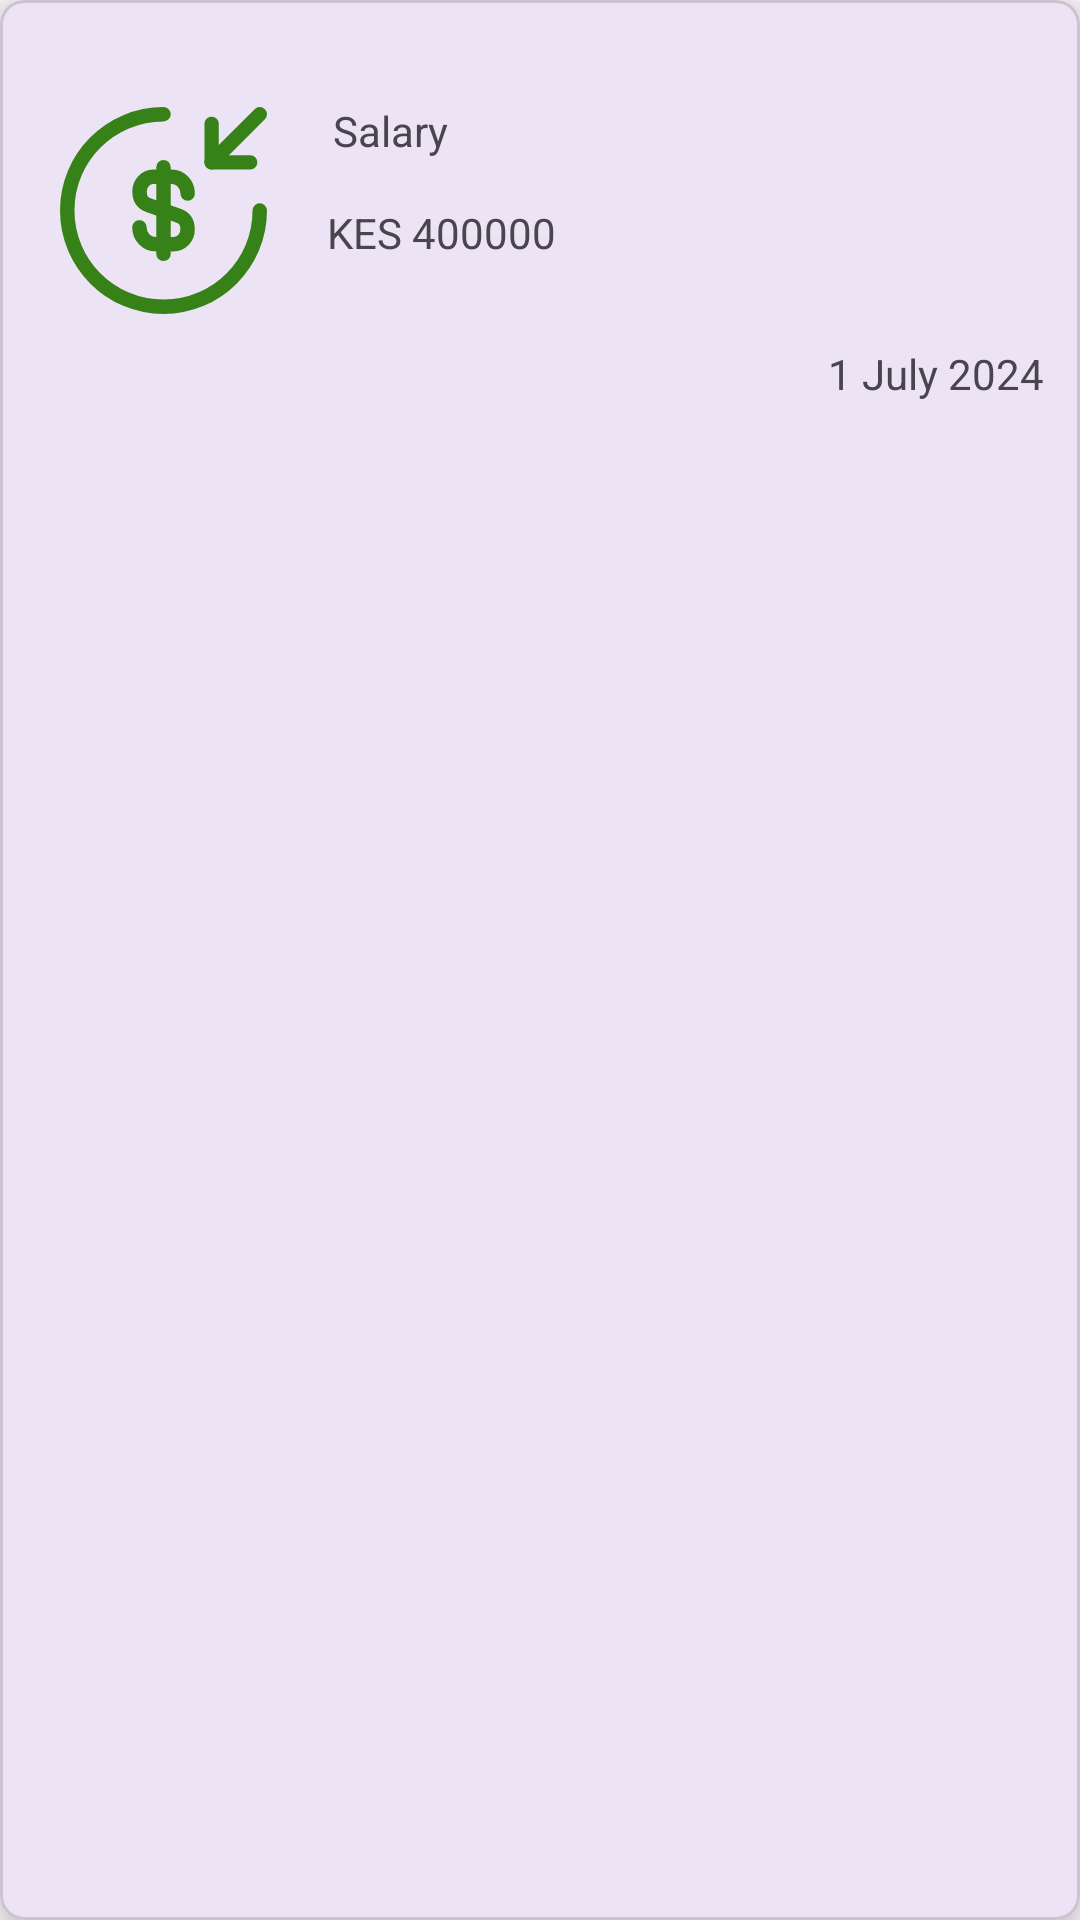

Write the Android layout XML for this screen, with the resource values it uses.
<!-- AndroidManifest.xml: application theme Theme.Enwalletproject -->
<!-- res/layout/enwallety.xml -->
<?xml version="1.0" encoding="utf-8"?>
<com.google.android.material.card.MaterialCardView xmlns:android="http://schemas.android.com/apk/res/android"
    xmlns:app="http://schemas.android.com/apk/res-auto"
    xmlns:tools="http://schemas.android.com/tools"
    android:layout_width="wrap_content"
    android:layout_height="wrap_content"
    android:layout_margin="8dp"
    app:cardCornerRadius="8dp"
    app:cardElevation="8dp">

    <androidx.constraintlayout.widget.ConstraintLayout
        android:layout_width="386dp"
        android:layout_height="154dp">

        <ImageView
            android:id="@+id/imageView2"
            android:layout_width="77dp"
            android:layout_height="92dp"
            android:layout_marginStart="16dp"
            android:layout_marginTop="24dp"
            app:layout_constraintStart_toStartOf="parent"
            app:layout_constraintTop_toTopOf="parent"
            app:srcCompat="@drawable/income_trx" />

        <TextView
            android:id="@+id/tvSalary"
            android:layout_width="wrap_content"
            android:layout_height="wrap_content"
            android:layout_marginStart="18dp"
            android:text="Salary"
            app:layout_constraintBottom_toBottomOf="@+id/imageView2"
            app:layout_constraintStart_toEndOf="@+id/imageView2"
            app:layout_constraintTop_toTopOf="@+id/imageView2"
            app:layout_constraintVertical_bias="0.136" />

        <TextView
            android:id="@+id/tvDate"
            android:layout_width="wrap_content"
            android:layout_height="wrap_content"
            android:layout_marginStart="275dp"
            android:layout_marginTop="36dp"
            android:layout_marginEnd="38dp"
            android:layout_marginBottom="20dp"
            android:text="1 July 2024"
            app:layout_constraintBottom_toBottomOf="parent"
            app:layout_constraintEnd_toEndOf="parent"
            app:layout_constraintHorizontal_bias="1.0"
            app:layout_constraintStart_toStartOf="parent"
            app:layout_constraintTop_toTopOf="@+id/tvSalary"
            app:layout_constraintVertical_bias="1.0" />

        <TextView
            android:id="@+id/tvAmount"
            android:layout_width="wrap_content"
            android:layout_height="wrap_content"
            android:layout_marginStart="16dp"
            android:layout_marginTop="6dp"
            android:text="KES 400000"
            app:layout_constraintBottom_toBottomOf="@+id/imageView2"
            app:layout_constraintStart_toEndOf="@+id/imageView2"
            app:layout_constraintTop_toBottomOf="@+id/tvSalary"
            app:layout_constraintVertical_bias="0.236" />


    </androidx.constraintlayout.widget.ConstraintLayout>
</com.google.android.material.card.MaterialCardView>
<!-- resources referenced by this layout -->
<resources>
  <!-- drawable income_trx (drawable) -->
  <vector xmlns:android="http://schemas.android.com/apk/res/android" android:height="120dp" android:viewportHeight="24" android:viewportWidth="24" android:width="120dp">
        
      <path android:fillColor="#00000000" android:pathData="M9.5,13.75C9.5,14.72 10.25,15.5 11.17,15.5H13.05C13.85,15.5 14.5,14.82 14.5,13.97C14.5,13.06 14.1,12.73 13.51,12.52L10.5,11.47C9.91,11.26 9.51,10.94 9.51,10.02C9.51,9.18 10.16,8.49 10.96,8.49H12.84C13.76,8.49 14.51,9.27 14.51,10.24" android:strokeColor="#378218" android:strokeLineCap="round" android:strokeLineJoin="round" android:strokeWidth="1.5"/>
        
      <path android:fillColor="#00000000" android:pathData="M12,7.5V16.5" android:strokeColor="#378218" android:strokeLineCap="round" android:strokeLineJoin="round" android:strokeWidth="1.5"/>
        
      <path android:fillColor="#00000000" android:pathData="M22,12C22,17.52 17.52,22 12,22C6.48,22 2,17.52 2,12C2,6.48 6.48,2 12,2" android:strokeColor="#378218" android:strokeLineCap="round" android:strokeLineJoin="round" android:strokeWidth="1.5"/>
        
      <path android:fillColor="#00000000" android:pathData="M17,3V7H21" android:strokeColor="#378218" android:strokeLineCap="round" android:strokeLineJoin="round" android:strokeWidth="1.5"/>
        
      <path android:fillColor="#00000000" android:pathData="M22,2L17,7" android:strokeColor="#378218" android:strokeLineCap="round" android:strokeLineJoin="round" android:strokeWidth="1.5"/>
      
  </vector>
  <style name="Theme.Enwalletproject" parent="Base.Theme.Enwalletproject" />
  <style name="Base.Theme.Enwalletproject" parent="Theme.Material3.DayNight.NoActionBar">
          
          
      </style>
</resources>
